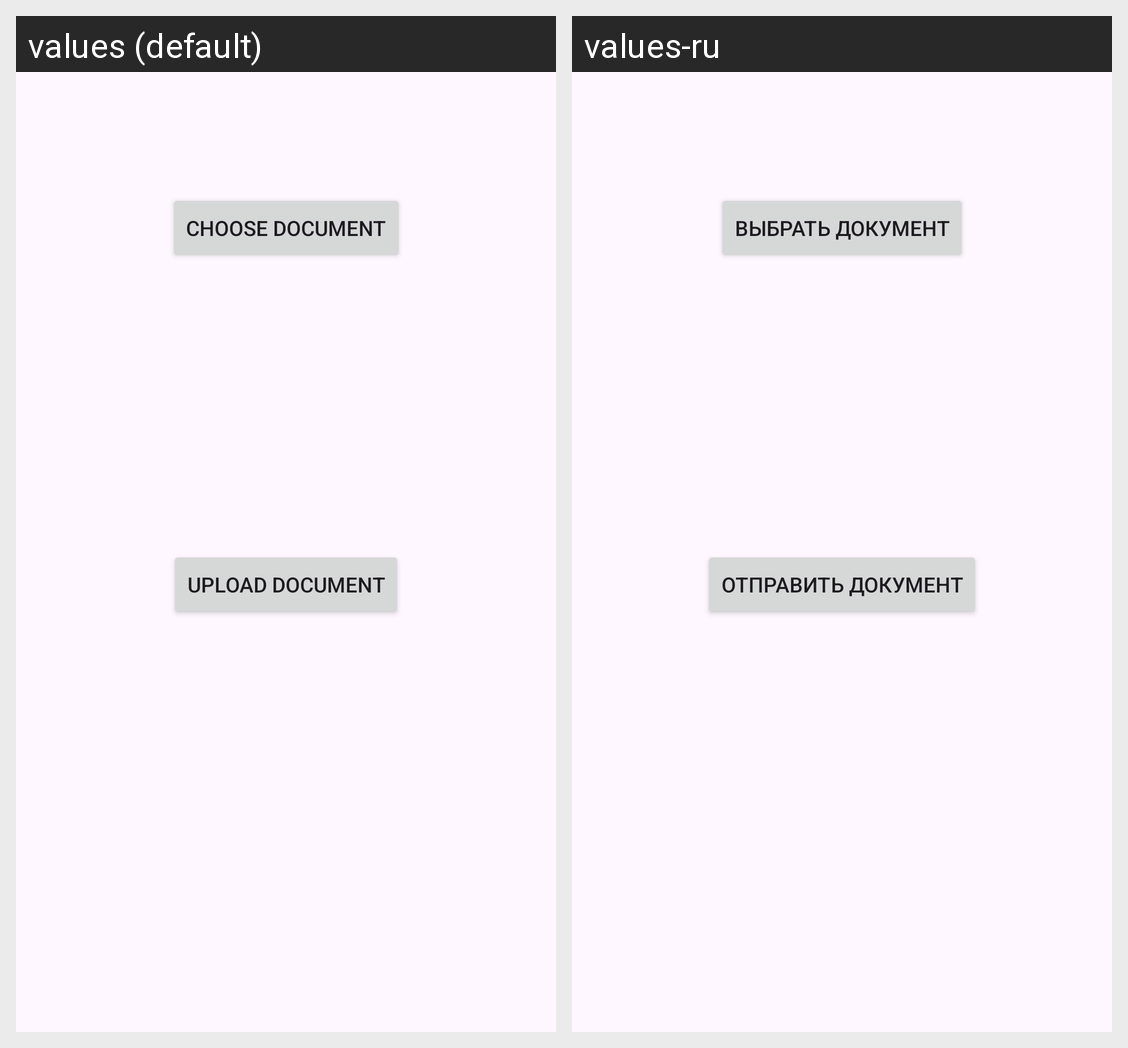

This grid shows one Android layout under two languages. Give, for every string resource on the screen, its name, the default text and each shown locale's text.
Android screen res/layout/fragment_upload.xml rendered under 2 locales, left to right: values (default), values-ru. Device: Nexus 5 (rendered at 1080×1920; each locale shown at half size, 540×960, under a caption strip naming it); theme Theme.ANDROID002.
Strings drawn on this screen, with the default value and each locale's value (text and hints the layout hard-codes, and strings that could not be matched under every locale, appear in the picture but are not listed):

choose_document
  values: Choose Document
  values-ru: Выбрать документ

upload_document
  values: Upload Document
  values-ru: Отправить документ
